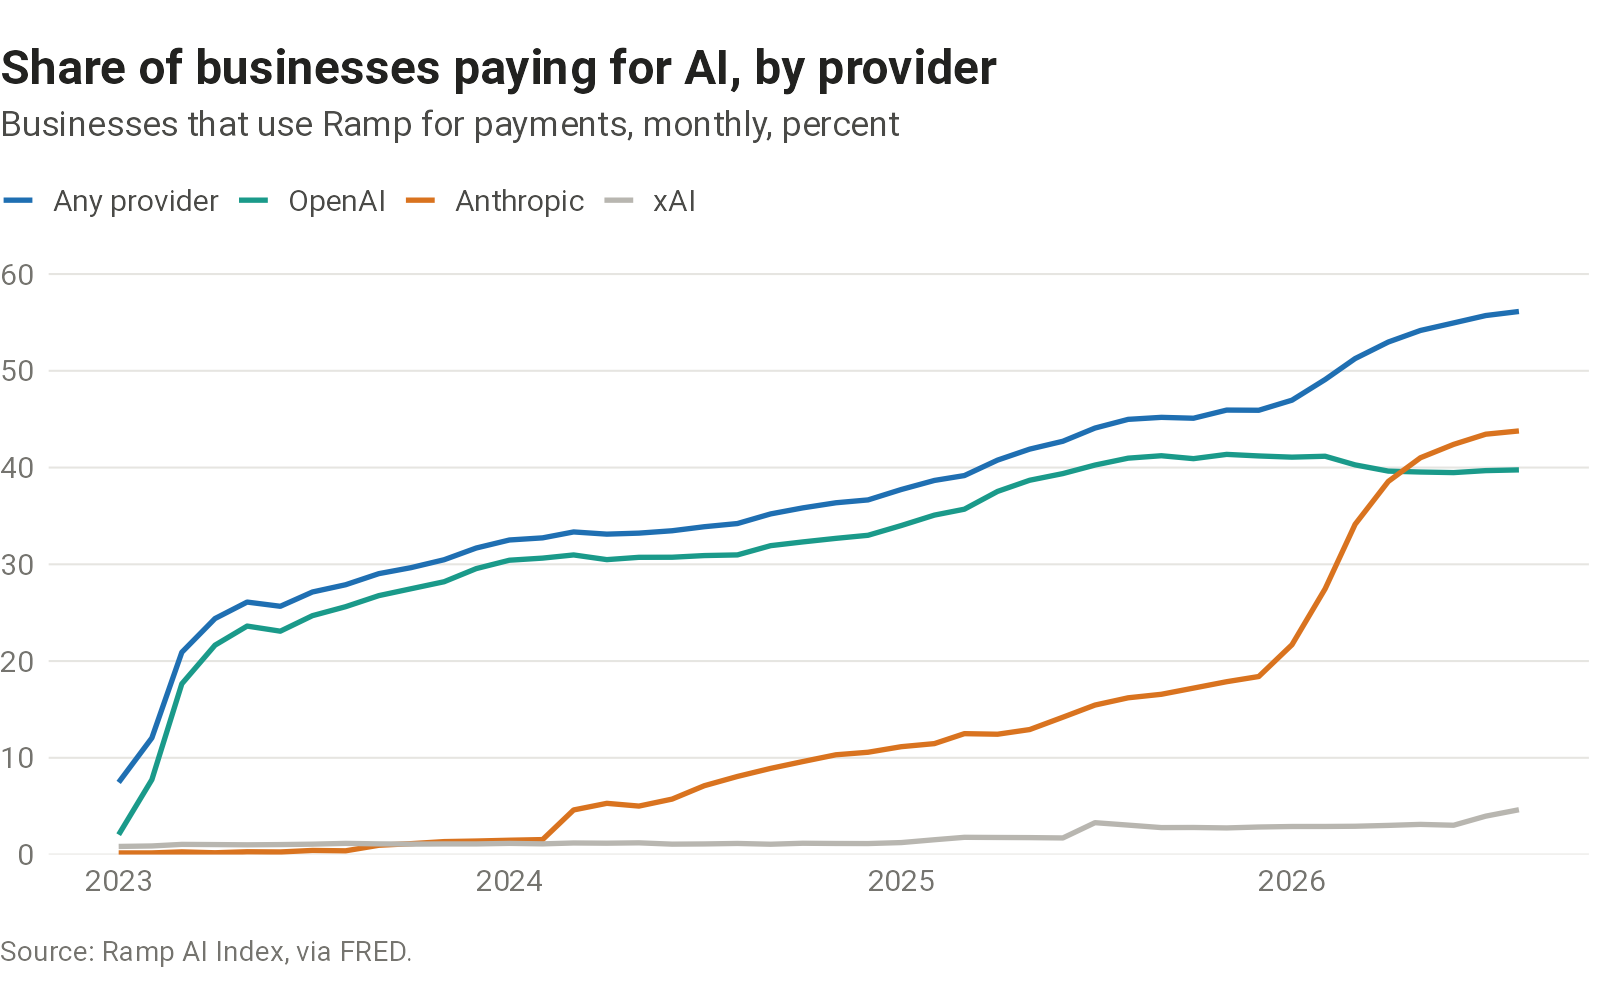

Values plotted in this chart, from the file beside it:
date, businesses_paying_any_provider, businesses_paying_openai, businesses_paying_anthropic, businesses_paying_xai
2023-01-01, 7.458, 2.056, 0.168, 0.839
2023-02-01, 12.06, 7.741, 0.17, 0.889
2023-03-01, 20.91, 17.65, 0.277, 1.052
2023-04-01, 24.4, 21.64, 0.185, 1.032
2023-05-01, 26.1, 23.62, 0.291, 1.008
2023-06-01, 25.66, 23.09, 0.27, 1.032
2023-07-01, 27.14, 24.69, 0.427, 1.075
2023-08-01, 27.89, 25.62, 0.388, 1.156
2023-09-01, 29.03, 26.76, 0.96, 1.105
2023-10-01, 29.65, 27.47, 1.127, 1.081
2023-11-01, 30.47, 28.2, 1.34, 1.099
2023-12-01, 31.68, 29.55, 1.398, 1.098
2024-01-01, 32.51, 30.42, 1.482, 1.154
2024-02-01, 32.73, 30.64, 1.548, 1.105
2024-03-01, 33.35, 30.97, 4.611, 1.197
2024-04-01, 33.12, 30.48, 5.295, 1.175
2024-05-01, 33.22, 30.72, 5.01, 1.212
2024-06-01, 33.47, 30.73, 5.734, 1.076
2024-07-01, 33.88, 30.9, 7.114, 1.097
2024-08-01, 34.21, 30.97, 8.073, 1.148
2024-09-01, 35.21, 31.93, 8.907, 1.068
2024-10-01, 35.83, 32.31, 9.611, 1.169
2024-11-01, 36.36, 32.68, 10.31, 1.145
2024-12-01, 36.66, 33, 10.57, 1.137
2025-01-01, 37.73, 34.01, 11.15, 1.238
2025-02-01, 38.67, 35.09, 11.47, 1.532
2025-03-01, 39.17, 35.7, 12.5, 1.783
2025-04-01, 40.77, 37.53, 12.44, 1.766
2025-05-01, 41.91, 38.69, 12.92, 1.753
2025-06-01, 42.72, 39.38, 14.2, 1.717
2025-07-01, 44.08, 40.26, 15.45, 3.296
2025-08-01, 44.98, 40.97, 16.2, 3.044
2025-09-01, 45.19, 41.22, 16.57, 2.788
2025-10-01, 45.1, 40.92, 17.2, 2.8
2025-11-01, 45.94, 41.36, 17.87, 2.753
2025-12-01, 45.92, 41.2, 18.4, 2.848
2026-01-01, 46.96, 41.08, 21.69, 2.901
2026-02-01, 49.1, 41.17, 27.47, 2.904
2026-03-01, 51.27, 40.28, 34.13, 2.926
2026-04-01, 52.98, 39.63, 38.57, 3.014
2026-05-01, 54.17, 39.54, 41.01, 3.119
2026-06-01, 54.95, 39.48, 42.39, 3.03
2026-07-01, 55.71, 39.68, 43.45, 3.97
2026-08-01, 56.13, 39.76, 43.78, 4.633
